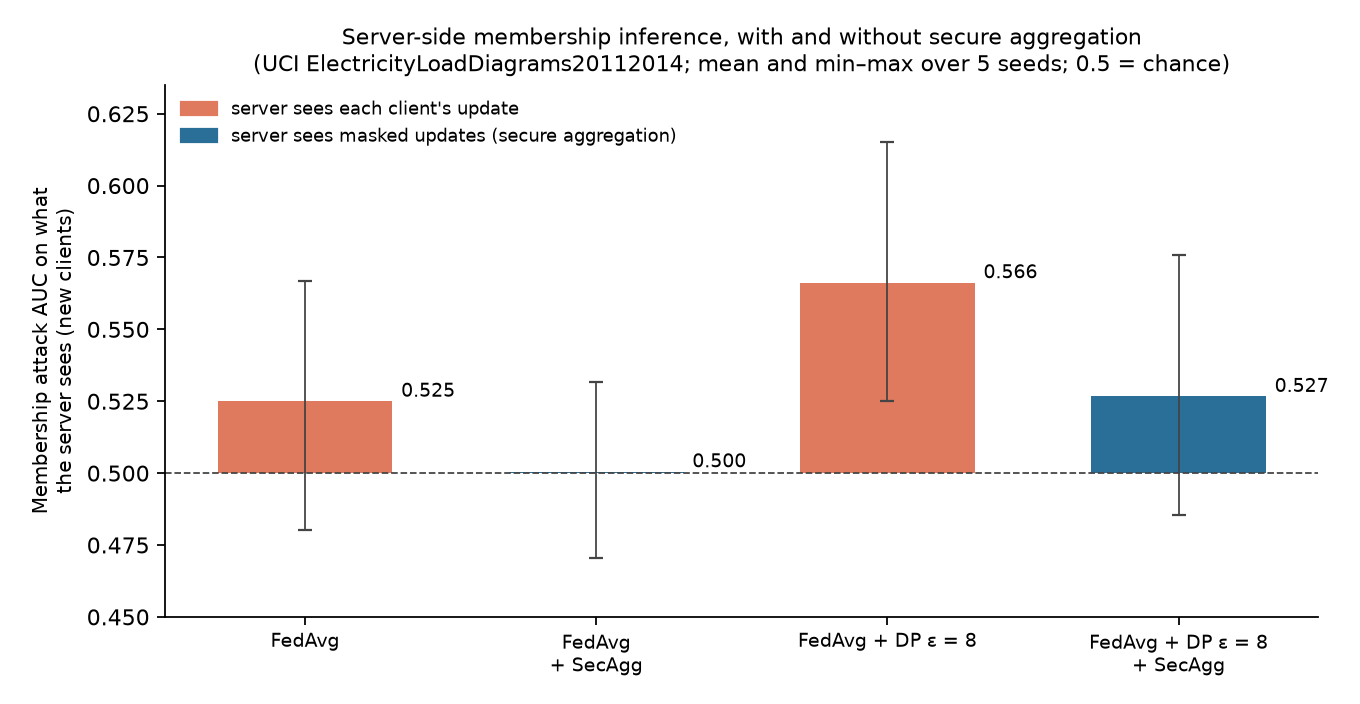

Source data for this figure (header and first rows):
setting, pinball_full_mean, pinball_full_min, pinball_full_max, pinball_new_mean, pinball_new_min, pinball_new_max, upd_auc_full_mean, upd_auc_full_min, upd_auc_full_max, upd_auc_new_mean, upd_auc_new_min, upd_auc_new_max, server_auc_full_mean, server_auc_full_min, server_auc_full_max, server_auc_new_mean, server_auc_new_min, server_auc_new_max
FedAvg, 3.713, 3.706, 3.72, 4.568, 4.549, 4.613, 0.4997, 0.4845, 0.5134, 0.5250, 0.4803, 0.5667, , , , , , 
FedAvg + SecAgg, 3.713, 3.706, 3.72, 4.568, 4.549, 4.613, 0.4997, 0.4845, 0.5134, 0.5250, 0.4803, 0.5667, 0.5045, 0.4861, 0.5180, 0.5005, 0.4705, 0.5318
FedAvg + DP e=8, 3.918, 3.882, 3.952, 4.489, 4.449, 4.537, 0.5000, 0.4858, 0.5121, 0.5662, 0.5250, 0.6152, , , , , , 
FedAvg + DP e=8 + SecAgg, 3.918, 3.882, 3.952, 4.489, 4.449, 4.537, 0.5000, 0.4858, 0.5121, 0.5661, 0.5250, 0.6152, 0.5019, 0.4886, 0.5088, 0.5267, 0.4856, 0.5758
